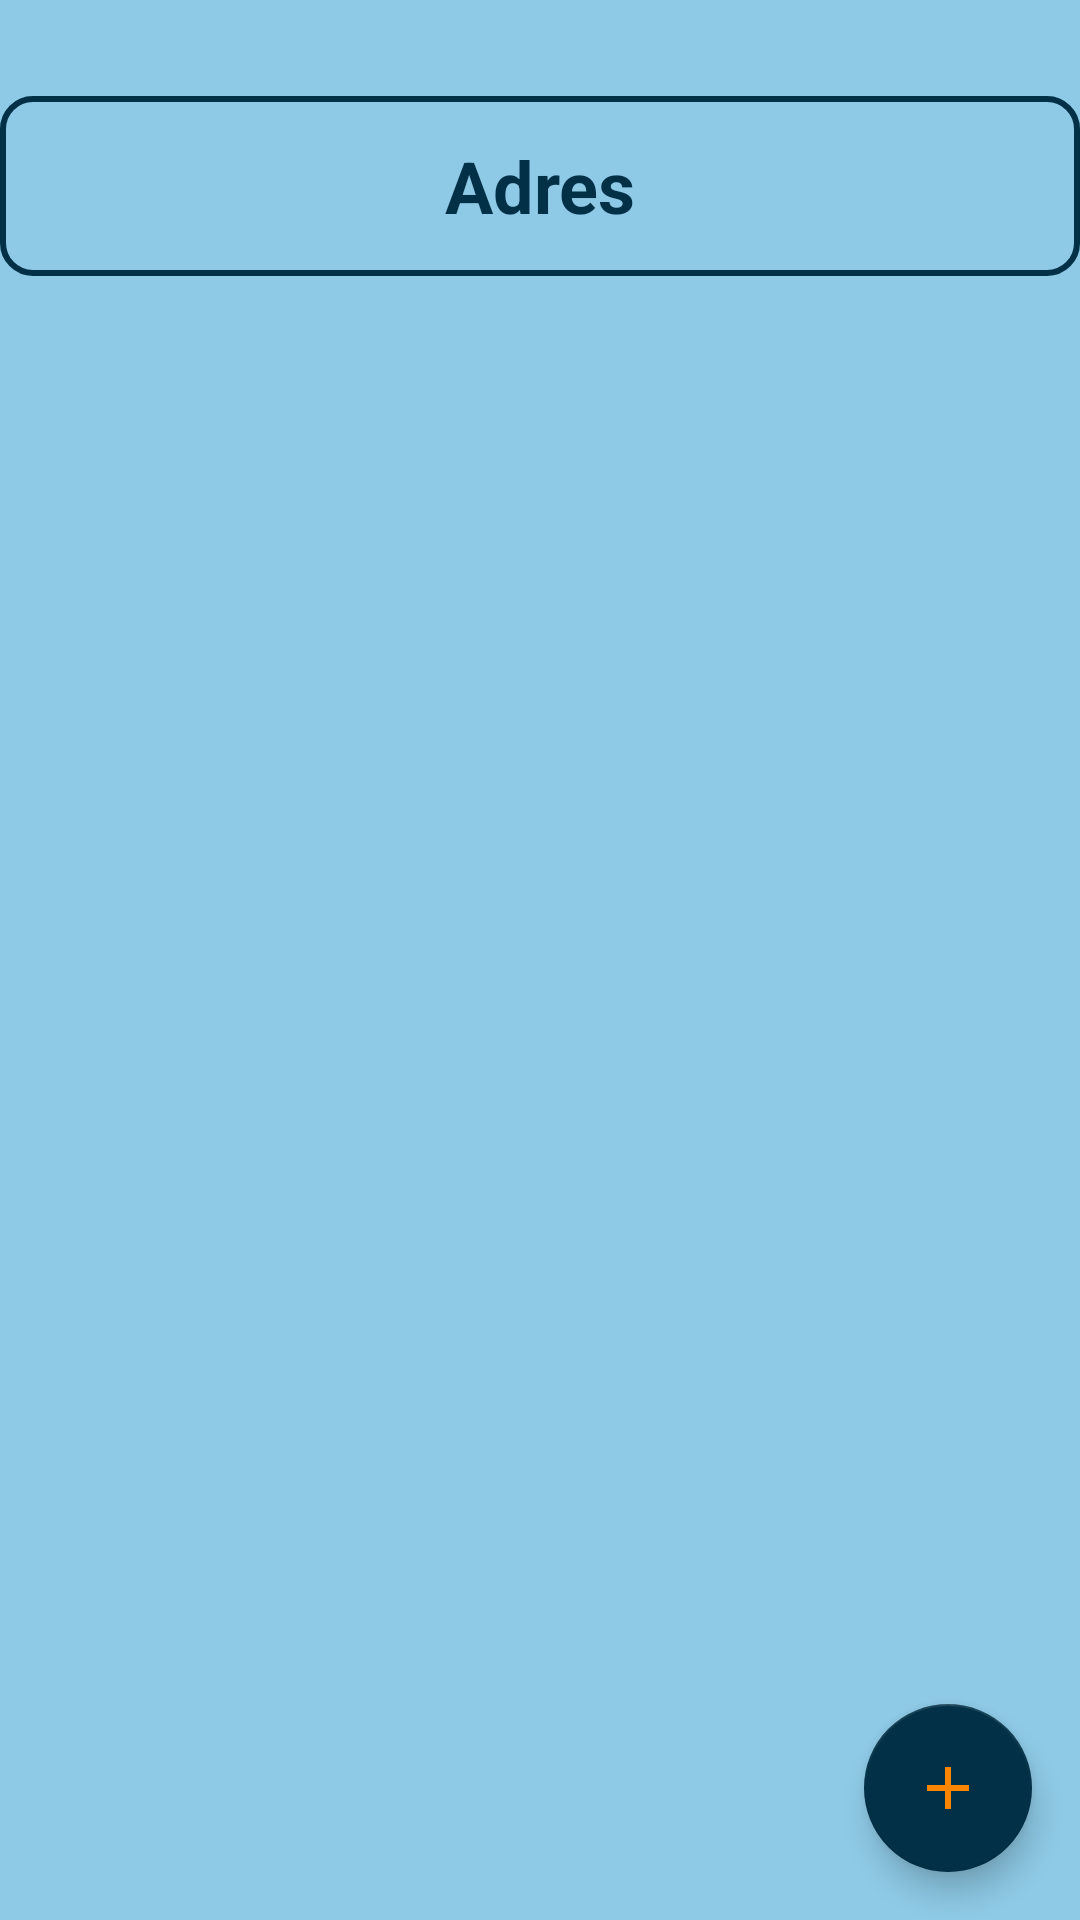

This screen was rendered from an Android layout file. Write that file and the resources it references.
<!-- AndroidManifest.xml: application theme AppTheme -->
<!-- res/layout/activity_apartamentdetail.xml -->
<?xml version="1.0" encoding="utf-8"?>
<androidx.constraintlayout.widget.ConstraintLayout xmlns:android="http://schemas.android.com/apk/res/android"
    xmlns:app="http://schemas.android.com/apk/res-auto"
    xmlns:tools="http://schemas.android.com/tools"
    android:layout_width="match_parent"
    android:layout_height="match_parent"
    android:background="@color/colorPrimary"
    tools:context=".ApartamentdetailActivity">

    <com.google.android.material.floatingactionbutton.FloatingActionButton
        android:id="@+id/fAB_Add"
        android:layout_width="wrap_content"
        android:layout_height="wrap_content"
        android:layout_marginEnd="16dp"
        android:layout_marginBottom="16dp"
        android:clickable="true"
        app:layout_behavior="com.google.android.material.behavior.HideBottomViewOnScrollBehavior"
        app:layout_constraintBottom_toBottomOf="parent"
        app:layout_constraintEnd_toEndOf="parent"
        app:srcCompat="@drawable/ic_add" />

    <FrameLayout
        android:id="@+id/frameLayout2"
        android:layout_width="match_parent"
        android:layout_height="642dp"
        app:layout_constraintBottom_toBottomOf="parent"
        app:layout_constraintEnd_toEndOf="parent"
        app:layout_constraintStart_toStartOf="parent"
        app:layout_constraintTop_toBottomOf="@+id/tV_Address">


        <androidx.recyclerview.widget.RecyclerView
            android:id="@+id/rV_rooms"
            android:layout_width="match_parent"
            android:layout_height="match_parent"
            android:layout_marginTop="20dp"


            />


        <ProgressBar
            android:id="@+id/progressBar2"
            android:layout_width="match_parent"
            android:layout_height="match_parent"
            android:layout_gravity="center"
            android:scaleX="0.10"
            android:scaleY="0.10"
            android:textColor="@color/colorAccent"
            android:visibility="visible" />


    </FrameLayout>

    <TextView
        android:id="@+id/tV_Address"
        android:layout_width="match_parent"
        android:layout_height="60dp"
        android:layout_marginTop="32dp"
        android:background="@drawable/custom_input"
        android:gravity="center"
        android:text="Adres"
        android:textColor="@color/colorAccent"
        android:textSize="24sp"
        android:textStyle="bold"
        app:layout_constraintEnd_toEndOf="parent"
        app:layout_constraintStart_toStartOf="parent"
        app:layout_constraintTop_toTopOf="parent" />
</androidx.constraintlayout.widget.ConstraintLayout>
<!-- resources referenced by this layout -->
<resources>
  <color name="colorAccent">#023047</color>
  <color name="colorPrimary">#8ecae6</color>
  <!-- drawable custom_input (drawable) -->
  <?xml version="1.0" encoding="utf-8"?>
  <selector xmlns:android="http://schemas.android.com/apk/res/android">
  <item android:state_enabled="true" android:state_focused="true">
      <shape android:shape="rectangle">
          <solid android:color="@color/colorPrimary"/>
          <corners android:radius="10dp"/>
          <stroke android:color="@color/color6" android:width="2dp"/>
      </shape>
  </item>
      <item android:state_enabled="true" >
          <shape android:shape="rectangle">
              <solid android:color="@color/colorPrimary"/>
              <corners android:radius="10dp"/>
              <stroke android:color="@color/colorAccent" android:width="2dp"/>
          </shape>
      </item>
  </selector>
  <!-- drawable ic_add (drawable) -->
  <vector xmlns:android="http://schemas.android.com/apk/res/android"
      android:width="24dp"
      android:height="24dp"
      android:viewportWidth="24"
      android:viewportHeight="24"
      android:tint="@color/color6">
    <path
        android:fillColor="@android:color/white"
        android:pathData="M19,13h-6v6h-2v-6H5v-2h6V5h2v6h6v2z"/>
  </vector>
  <style name="AppTheme" parent="Theme.AppCompat.Light.DarkActionBar">
          
          <item name="colorPrimary">@color/colorAccent</item>
          <item name="colorPrimaryDark">@color/colorPrimaryDark</item>
          <item name="colorAccent">@color/colorAccent</item>
      </style>
  <color name="color6">#FB8500</color>
  <color name="colorPrimaryDark">#219EBC</color>
</resources>
